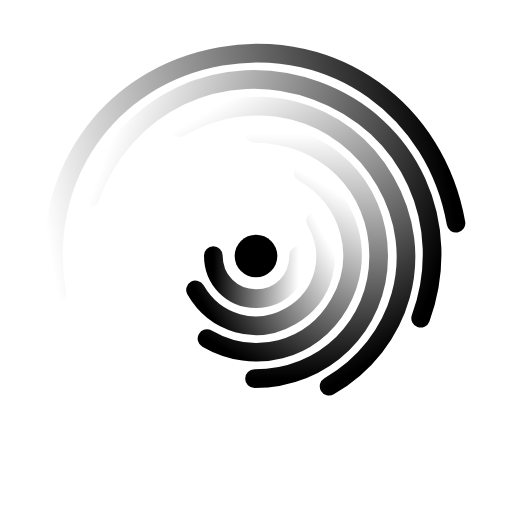
t = 0.00 s
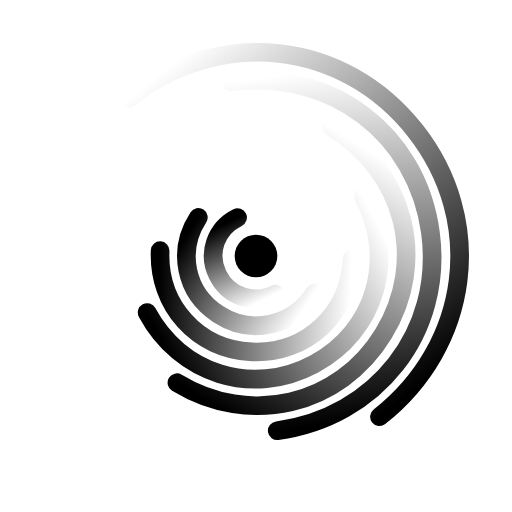
t = 0.18 s
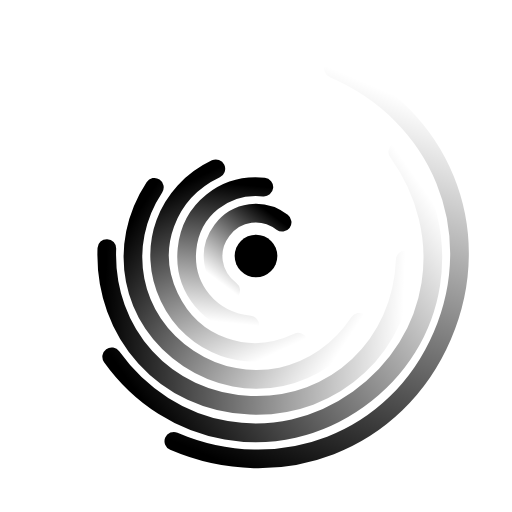
t = 0.35 s
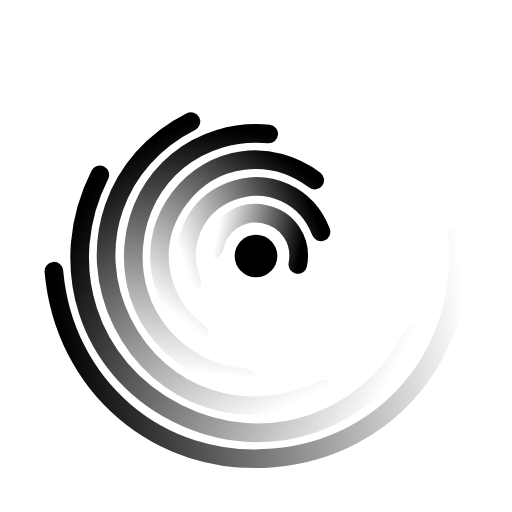
t = 0.53 s
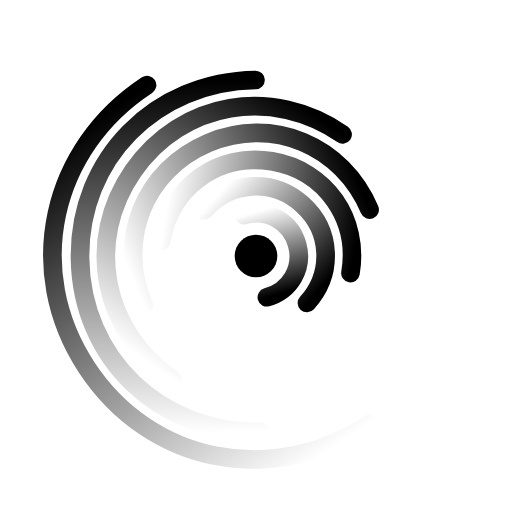
t = 0.71 s
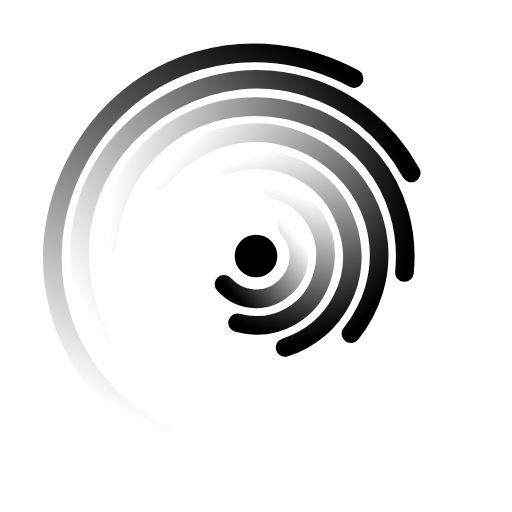
t = 0.88 s

The animated SVG that drew these frames (rendered in a browser with its animation timeline set to each time). Animation: 7 SMIL elements (animateTransform=7); one cycle of 1.06 s, repeats indefinitely.

<svg width="192" height="192" viewBox="0 0 192 192" fill="none" xmlns="http://www.w3.org/2000/svg">
    <g id="preloader">
        <circle cy="96" cx="96" r="8" fill="black" />
        <g id="line-group-1">
            <path id="line" d="M112 95.8044C112 104.958 105.132 112 96 112C86.8683 112 80 104.88 80 95.8044" stroke="url(#paint1)" stroke-width="7" stroke-linecap="round" />
            <animateTransform from="0 96 96" to="360 96 96" attributeName="transform" type="rotate" repeatCount="indefinite" dur="1000ms" />
        </g>
        <g id="line-group-2">
            <path id="line_2" d="M122 95.6822C122 110.557 110.839 122 96 122C81.161 122 70 110.43 70 95.6822" stroke="url(#paint2)" stroke-width="7" stroke-linecap="round" />
            <animateTransform from="-30 96 96" to="330 96 96" attributeName="transform" type="rotate" repeatCount="indefinite" dur="1010ms" />
        </g>
        <g id="line-group-3">
            <path id="line_3" d="M132 95.5599C132 116.157 116.546 132 96 132C75.4537 132 60 115.98 60 95.5599" stroke="url(#paint3)" stroke-width="7" stroke-linecap="round" />
            <animateTransform from="-60 96 96" to="300 96 96" attributeName="transform" type="rotate" repeatCount="indefinite" dur="1020ms" />
        </g>
        <g id="line-group-4">
            <path id="line_4" d="M142 95.4377C142 121.756 122.254 142 96 142C69.7463 142 50 121.531 50 95.4377" stroke="url(#paint4)" stroke-width="7" stroke-linecap="round" />
            <animateTransform from="-90 96 96" to="270 96 96" attributeName="transform" type="rotate" repeatCount="indefinite" dur="1030ms" />
        </g>
        <g id="line-group-5">
            <path id="line_5" d="M152 95.3154C152 127.355 127.961 152 96 152C64.039 152 40 127.081 40 95.3154" stroke="url(#paint5)" stroke-width="7" stroke-linecap="round" />
            <animateTransform from="-120 96 96" to="240 96 96" attributeName="transform" type="rotate" repeatCount="indefinite" dur="1040ms" />
        </g>
        <g id="line-group-6">
            <path id="line_6" d="M162 95.1932C162 132.954 133.668 162 96 162C58.3317 162 30 132.631 30 95.1932" stroke="url(#paint6)" stroke-width="7" stroke-linecap="round" />
            <animateTransform from="-160 96 96" to="210 96 96" attributeName="transform" type="rotate" repeatCount="indefinite" dur="1050ms" />
        </g>
        <g id="line-group-7">
            <path id="line_7" d="M172 95.0709C172 138.553 139.376 172 96 172C52.6244 172 20 138.181 20 95.0709" stroke="url(#paint7)" stroke-width="7" stroke-linecap="round" />
            <animateTransform from="-190 96 96" to="180 96 96" attributeName="transform" type="rotate" repeatCount="indefinite" dur="1060ms" />
        </g>
    </g>
    <defs>
        <linearGradient id="paint1" x1="112" y1="96" x2="80" y2="96" gradientUnits="userSpaceOnUse">
            <stop offset="0" stop-color="black" stop-opacity="0" />
            <stop offset="1" stop-color="black" />
        </linearGradient>
        <linearGradient id="paint2" x1="70" y1="96" x2="122" y2="96" gradientUnits="userSpaceOnUse">
            <stop stop-color="black" />
            <stop offset="1" stop-color="black" stop-opacity="0" />
        </linearGradient>
        <linearGradient id="paint3" x1="60" y1="96" x2="132" y2="96" gradientUnits="userSpaceOnUse">
            <stop stop-color="black" />
            <stop offset="1" stop-color="black" stop-opacity="0" />
        </linearGradient>
        <linearGradient id="paint4" x1="50" y1="95" x2="142" y2="95" gradientUnits="userSpaceOnUse">
            <stop stop-color="black" />
            <stop offset="1" stop-color="black" stop-opacity="0" />
        </linearGradient>
        <linearGradient id="paint5" x1="40" y1="95" x2="152" y2="95" gradientUnits="userSpaceOnUse">
            <stop stop-color="black" />
            <stop offset="1" stop-color="black" stop-opacity="0" />
        </linearGradient>
        <linearGradient id="paint6" x1="30" y1="94" x2="162" y2="95" gradientUnits="userSpaceOnUse">
            <stop stop-color="black" />
            <stop offset="1" stop-color="black" stop-opacity="0" />
        </linearGradient>
        <linearGradient id="paint7" x1="20" y1="95" x2="172" y2="95" gradientUnits="userSpaceOnUse">
            <stop stop-color="black" />
            <stop offset="1" stop-color="black" stop-opacity="0" />
        </linearGradient>
    </defs>
</svg>
